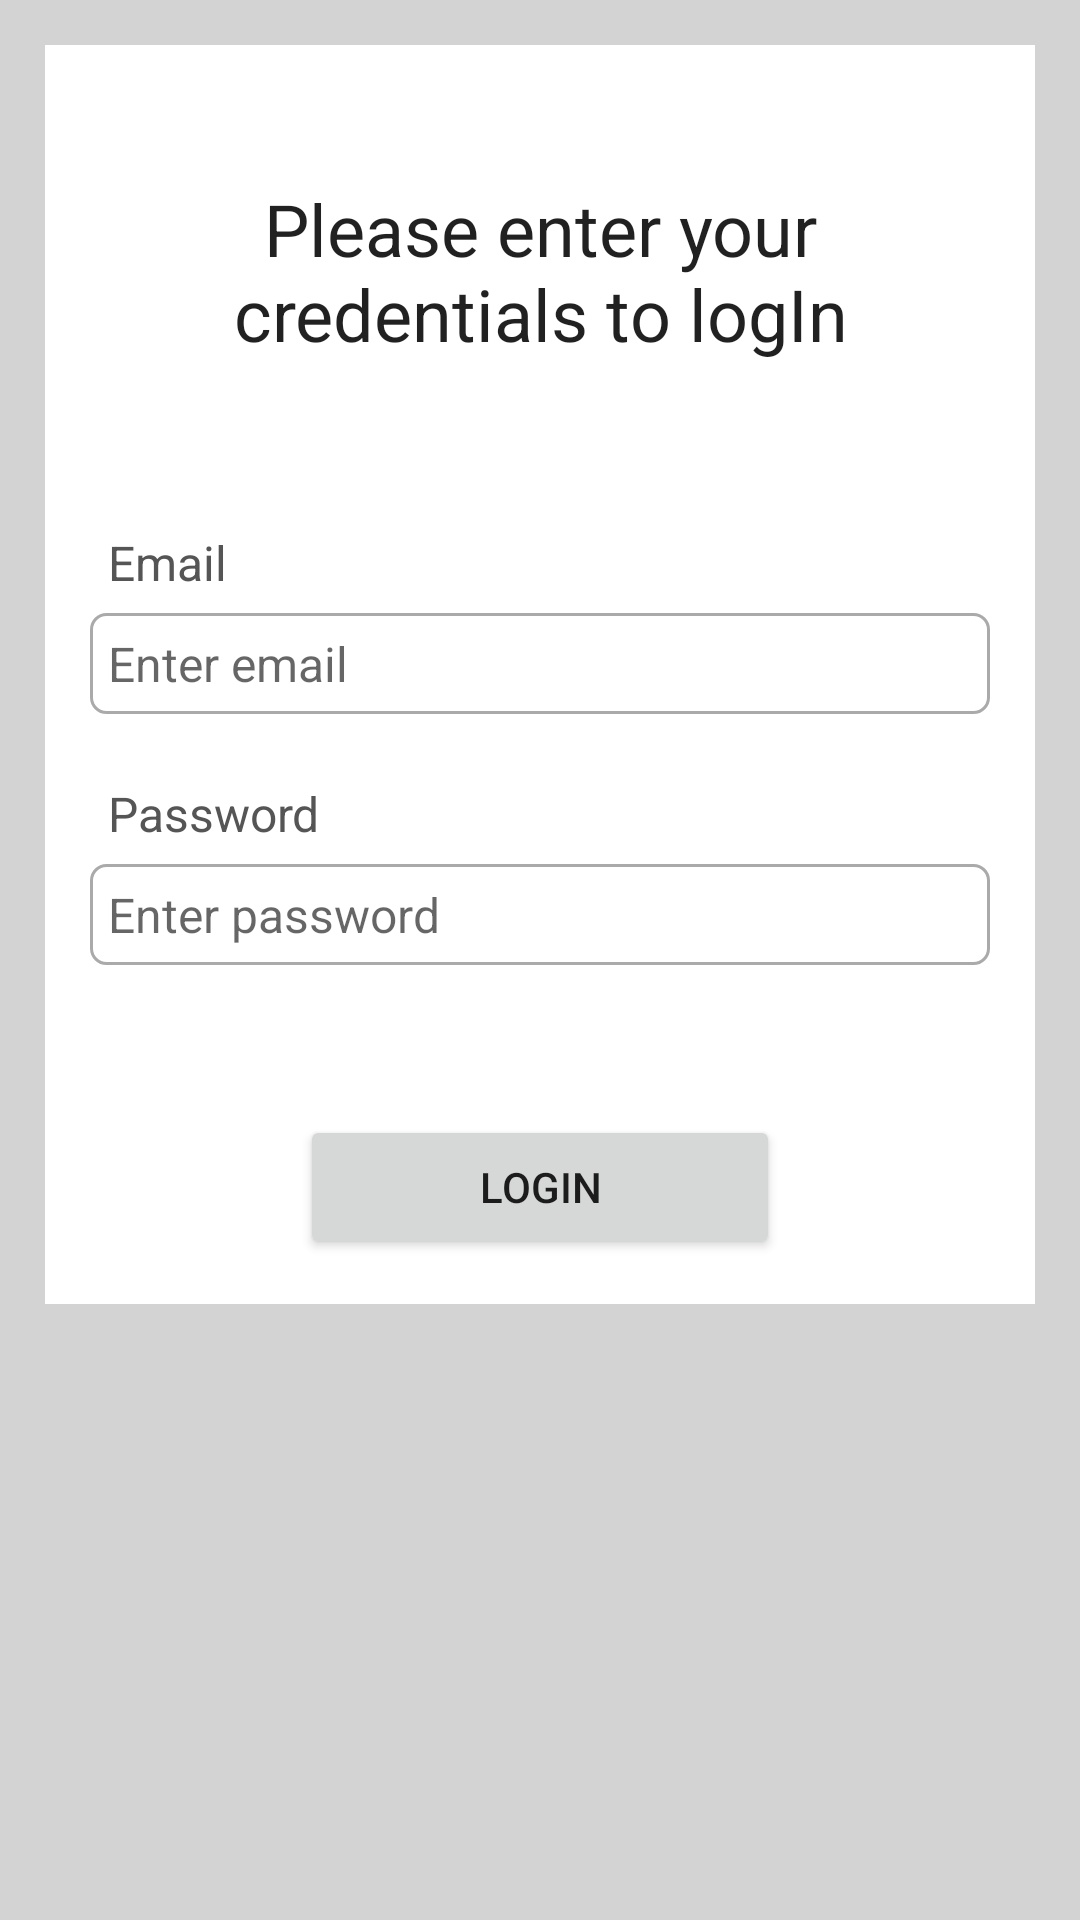

The Android layout XML behind this screen, and the referenced resources:
<!-- AndroidManifest.xml: application theme Theme.Test_out -->
<!-- res/layout/activity_log_in.xml -->
<?xml version="1.0" encoding="utf-8"?>
<ScrollView xmlns:android="http://schemas.android.com/apk/res/android"
    xmlns:app="http://schemas.android.com/apk/res-auto"
    xmlns:tools="http://schemas.android.com/tools"
    android:layout_width="match_parent"
    android:layout_height="match_parent"
    tools:context=".LogInActivity"
    android:background="@color/light_gray">

    <RelativeLayout
        android:layout_width="match_parent"
        android:layout_height="wrap_content"
        android:padding="15dp"
        android:layout_margin="15dp"
        android:background="@color/white" >

        <TextView
            android:layout_width="match_parent"
            android:layout_height="wrap_content"
            android:id="@+id/textView_login_head"
            android:layout_marginTop="30dp"
            android:text="Please enter your credentials to logIn"
            android:textAlignment="center"
            android:textAppearance="@style/TextAppearance.AppCompat.Headline" />

        <TextView
            android:layout_width="match_parent"
            android:layout_height="wrap_content"
            android:id="@+id/textView_login_email"
            android:layout_marginTop="50dp"
            android:padding="6dp"
            android:layout_below="@+id/textView_login_head"
            android:text="Email"
            android:textColor="#555555"
            android:textSize="16sp" />

        <EditText
            android:id="@+id/editText_login_email"
            android:layout_width="match_parent"
            android:layout_height="wrap_content"
            android:layout_below="@+id/textView_login_email"
            android:background="@drawable/border"
            android:hint="Enter email"
            android:inputType="textEmailAddress"
            android:padding="6dp"
            android:textSize="16sp" />

        <TextView
            android:layout_width="match_parent"
            android:layout_height="wrap_content"
            android:id="@+id/textView_login_pwd"
            android:layout_marginTop="50dp"
            android:layout_below="@+id/textView_login_email"
            android:text="Password"
            android:padding="6dp"
            android:textColor="#555555"
            android:textSize="16sp" />

        <EditText
            android:id="@+id/editText_login_pwd"
            android:layout_width="match_parent"
            android:layout_height="wrap_content"
            android:layout_below="@+id/textView_login_pwd"
            android:background="@drawable/border"
            android:hint="Enter password"
            android:inputType="textPassword"
            android:padding="6dp"
            android:textSize="16sp" />
        <Button
            android:layout_width="match_parent"
            android:layout_height="wrap_content"
            android:text="LogIn"
            android:id="@+id/button_login"
            android:layout_below="@+id/editText_login_pwd"
            android:layout_marginTop="50dp"
            android:layout_marginRight="70dp"
            android:layout_marginLeft="70dp" />

        <ProgressBar
            android:layout_width="wrap_content"
            android:layout_height="wrap_content"
            style="?android:attr/progressBarStyleLarge"
            android:layout_centerVertical="true"
            android:layout_centerHorizontal="true"
            android:id="@+id/progressBar"
            android:elevation="100dp"
            android:visibility="gone" />

    </RelativeLayout>

</ScrollView>
<!-- resources referenced by this layout -->
<resources>
  <color name="light_gray">#D3D3D3</color>
  <color name="white">#FFFFFFFF</color>
  <!-- drawable border (drawable) -->
  <?xml version="1.0" encoding="utf-8"?>
  <shape xmlns:android="http://schemas.android.com/apk/res/android">
  
      
      <solid android:color="#FFFFFF" />
  
      
      <stroke android:width="1dp" android:color="#AAAAAA"/>
  
      
      <corners android:radius="5dp" />
  </shape>
  <style name="Theme.Test_out" parent="Theme.MaterialComponents.DayNight.DarkActionBar">
          
          <item name="colorPrimary">@color/purple_500</item>
          <item name="colorPrimaryVariant">@color/purple_700</item>
          <item name="colorOnPrimary">@color/white</item>
          
          <item name="colorSecondary">@color/teal_200</item>
          <item name="colorSecondaryVariant">@color/teal_700</item>
          <item name="colorOnSecondary">@color/black</item>
          
          <item name="android:statusBarColor" tools:targetApi="l">?attr/colorPrimaryVariant</item>
          
      </style>
  <color name="purple_500">#FF6200EE</color>
  <color name="purple_700">#FF3700B3</color>
  <color name="teal_200">#FF03DAC5</color>
  <color name="teal_700">#FF018786</color>
  <color name="black">#FF000000</color>
</resources>
